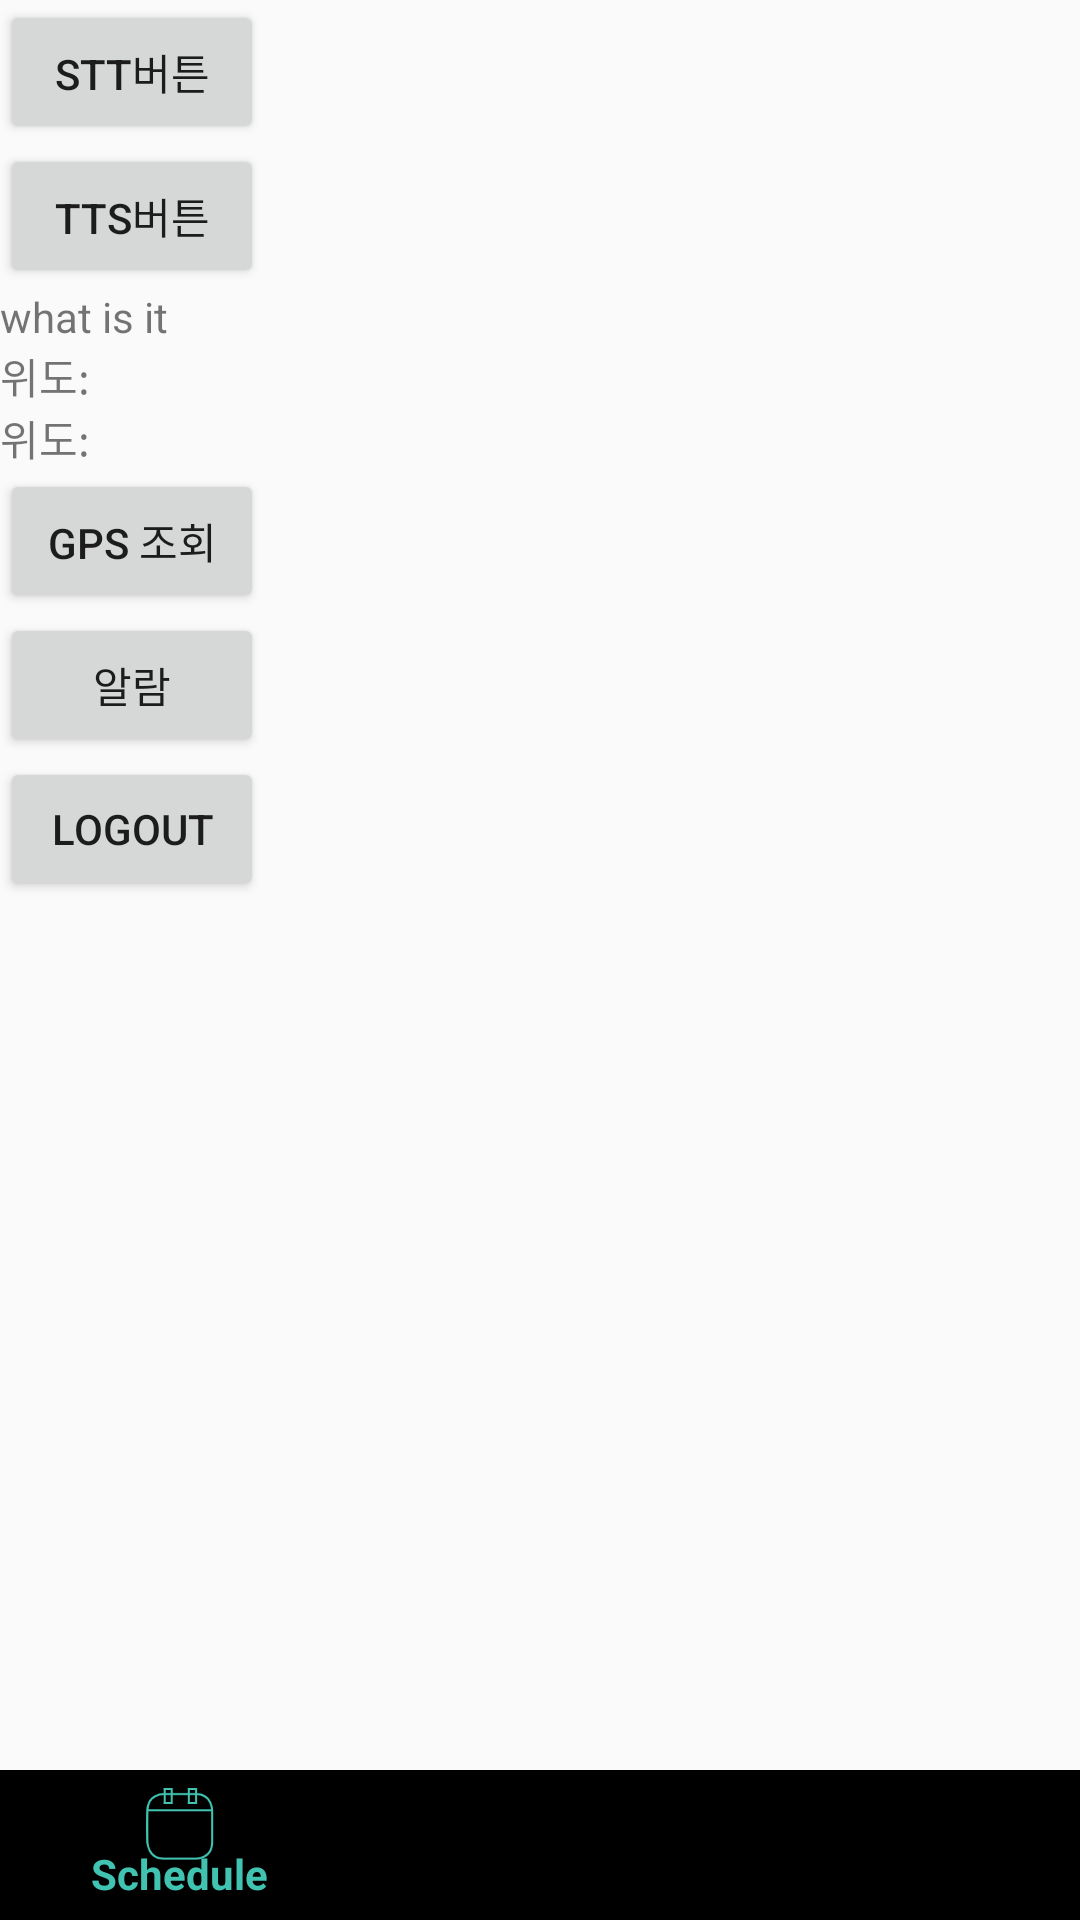

Layout XML and referenced resources for this Android screen:
<!-- AndroidManifest.xml: application theme CalendarAppTheme -->
<!-- res/layout/activity_timeline.xml -->
<?xml version="1.0" encoding="utf-8"?>
<android.support.design.widget.CoordinatorLayout xmlns:android="http://schemas.android.com/apk/res/android"
    xmlns:app="http://schemas.android.com/apk/res-auto"
    xmlns:tools="http://schemas.android.com/tools"
    android:layout_width="match_parent"
    android:layout_height="match_parent">

    <RelativeLayout
        android:id="@+id/timeLineLayout"
        android:layout_width="match_parent"
        android:layout_height="match_parent">

        <LinearLayout
            android:layout_width="match_parent"
            android:layout_height="match_parent"
            android:orientation="vertical">

            <RelativeLayout
                android:layout_width="match_parent"
                android:layout_height="match_parent">

                <LinearLayout
                    android:layout_width="wrap_content"
                    android:layout_height="wrap_content"
                    android:orientation="vertical">

                    <Button
                        android:id="@+id/stt_btn"
                        android:layout_width="wrap_content"
                        android:layout_height="wrap_content"
                        android:text="stt버튼" />

                    <Button
                        android:id="@+id/tts_btn"
                        android:layout_width="wrap_content"
                        android:layout_height="wrap_content"
                        android:text="tts버튼" />

                    <TextView
                        android:id="@+id/tv"
                        android:layout_width="match_parent"
                        android:layout_height="match_parent"
                        android:text="what is it" />

                    <TextView
                        android:id="@+id/tv_latitude"
                        android:layout_width="match_parent"
                        android:layout_height="match_parent"
                        android:text="위도: " />

                    <TextView
                        android:id="@+id/tv_longtitude"
                        android:layout_width="match_parent"
                        android:layout_height="match_parent"
                        android:text="위도: " />

                    <Button
                        android:id="@+id/gps_btn"
                        android:layout_width="wrap_content"
                        android:layout_height="wrap_content"
                        android:text="gps 조회" />

                    <Button
                        android:id="@+id/alarm_Btn"
                        android:layout_width="wrap_content"
                        android:layout_height="wrap_content"
                        android:text="알람" />

                    <Button
                        android:id="@+id/logout_btn"
                        android:layout_width="match_parent"
                        android:layout_height="wrap_content"
                        android:text="Logout" />

                </LinearLayout>

            </RelativeLayout>

        </LinearLayout>


        <android.support.design.widget.CoordinatorLayout
            android:id="@+id/bottomBar"
            android:layout_width="match_parent"
            android:layout_height="50dp"
            android:layout_alignParentBottom="true">

            <android.support.design.widget.BottomNavigationView
                android:id="@+id/bottomNavView_Bar"
                android:layout_width="match_parent"
                android:layout_height="match_parent"
                android:background="@drawable/white_grey_border_top"
                app:menu="@menu/bottom_navigation_menu"></android.support.design.widget.BottomNavigationView>

        </android.support.design.widget.CoordinatorLayout>

    </RelativeLayout>

</android.support.design.widget.CoordinatorLayout>
<!-- resources referenced by this layout -->
<resources>
  <style name="CalendarAppTheme" parent="Base.CalendarAppTheme">
  
      </style>
  <style name="Base.CalendarAppTheme" parent="Theme.AppCompat.Light.NoActionBar">
          <item name="colorPrimary">@color/colorPrimary</item>
          <item name="colorPrimaryDark">@color/colorPrimaryDark</item>
          <item name="colorAccent">@color/colorAccent</item>
          <item name="light_dark">@color/dark</item>
          <item name="settings_titleText">?android:attr/textAppearanceLargeInverse</item>
          <item name="month_header_bgcolor">@color/month_other_bgcolor</item>
          <item name="agenda_general_bgcolor">@color/agenda_general_background_color</item>
          <item name="agenda_day_item_text_color">@color/agenda_day_item_text_color</item>
          <item name="edit_event_bgcolor">@color/edit_event_color</item>
          <item name="editEvent_small_color">@color/edit_event_small</item>
          <item name="recurrence_picker_bgcolor_up">@android:color/white</item>
          <item name="recurrence_picker_bgcolor">@color/recurrence_picker_background</item>
          <item name="done_text_recurrence">@color/recurrence_done_text_color</item>
          <item name="spinner_privacy_presence_bgcolor">@color/spinner_privacy_popupBackground</item>
          <item name="event_info_bgcolor">@color/background_color</item>
          <item name="event_info_scrollview_bgcolor">@android:color/white</item>
          <item name="event_info_organizer_color">@color/event_info_organizer_color</item>
          <item name="event_info_description_color">@color/event_info_description_color</item>
          <item name="event_info_body_color">@color/event_info_body_color</item>
          <item name="event_info_label_color">@color/event_info_label_color</item>
          <item name="android:itemBackground">@android:color/white</item>
          <item name="create_event_date_color">@color/create_event_date_color</item>
          <item name="calendar_owner_text_color">@color/calendar_owner_text_color</item>
          <item name="calendar_date_banner_bgcolor">@color/calendar_date_banner_background</item>
          <item name="app_bar_color">@color/colorPrimary</item>
          <item name="autoCompleteTextViewStyle">@style/actionbar_cursor</item>
          <item name="minus_button">@drawable/ic_menu_remove_field_holo_light</item>
          <item name="ic_menu_email">@drawable/ic_menu_email_holo_light</item>
      </style>
  <color name="colorPrimary">#41c3b1</color>
  <color name="colorPrimaryDark">#388d7f</color>
  <color name="colorAccent">#1dc1ab</color>
  <color name="dark">#000000</color>
  <color name="month_other_bgcolor">#FFEEEEEE</color>
  <color name="agenda_general_background_color">#FFEEEEEE</color>
  <color name="agenda_day_item_text_color">#FF666666</color>
  <color name="edit_event_color">#fafafa</color>
  <color name="edit_event_small">#000000</color>
  <color name="recurrence_picker_background">#fff2f2f2</color>
  <color name="spinner_privacy_popupBackground">#ffffff</color>
  <color name="background_color">#fafafa</color>
  <color name="event_info_organizer_color">#FF666666</color>
  <color name="event_info_description_color">#FF666666</color>
  <color name="event_info_body_color">#FF666666</color>
  <color name="event_info_label_color">#FF999999</color>
  <color name="create_event_date_color">#FF000000</color>
  <color name="calendar_owner_text_color">#777777</color>
  <color name="calendar_date_banner_background">#eeeeee</color>
  <style name="actionbar_cursor" parent="Widget.AppCompat.AutoCompleteTextView">
          <item name="android:textCursorDrawable">@drawable/actionbar_cursor</item>
      </style>
</resources>
